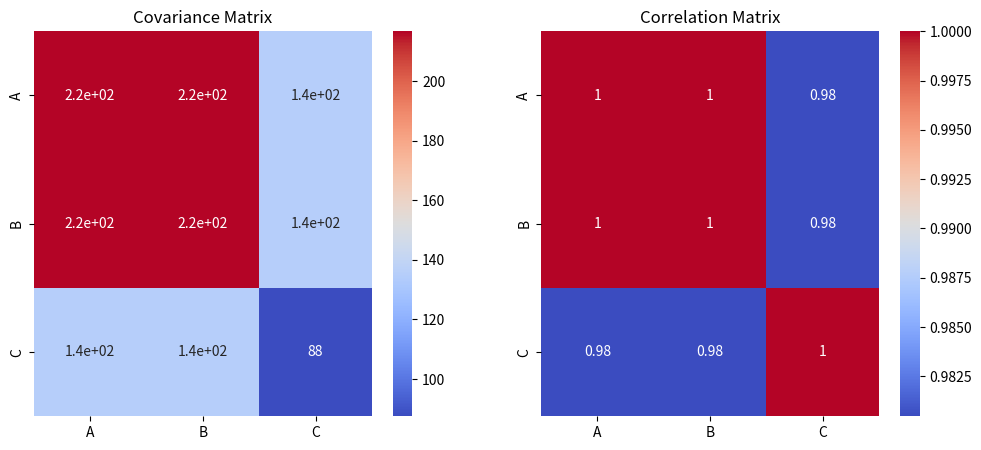

Python code for this plot:
# 4. Compute and visualize covariance and correlation matrices.

import pandas as pd
import seaborn as sns
import matplotlib.pyplot as plt

df = pd.DataFrame({'A': [10, 20, 20, 30, 40, 50],
                   'B': [15, 25, 25, 35, 45, 55],
                   'C': [5, 10, 15, 20, 25, 30]})
print("Covariance Matrix:\n", df.cov())
print("\nCorrelation Matrix:\n", df.corr())

fig, ax = plt.subplots(1, 2, figsize=(12, 5))
sns.heatmap(df.cov(), annot=True, cmap='coolwarm', ax=ax[0]).set_title("Covariance Matrix")
sns.heatmap(df.corr(), annot=True, cmap='coolwarm', ax=ax[1]).set_title("Correlation Matrix")
plt.show()

# Output:
# Covariance Matrix:
#              A           B      C
# A  216.666667  216.666667  135.0
# B  216.666667  216.666667  135.0
# C  135.000000  135.000000   87.5
#
# Correlation Matrix:
#            A         B         C
# A  1.000000  1.000000  0.980469
# B  1.000000  1.000000  0.980469
# C  0.980469  0.980469  1.000000
